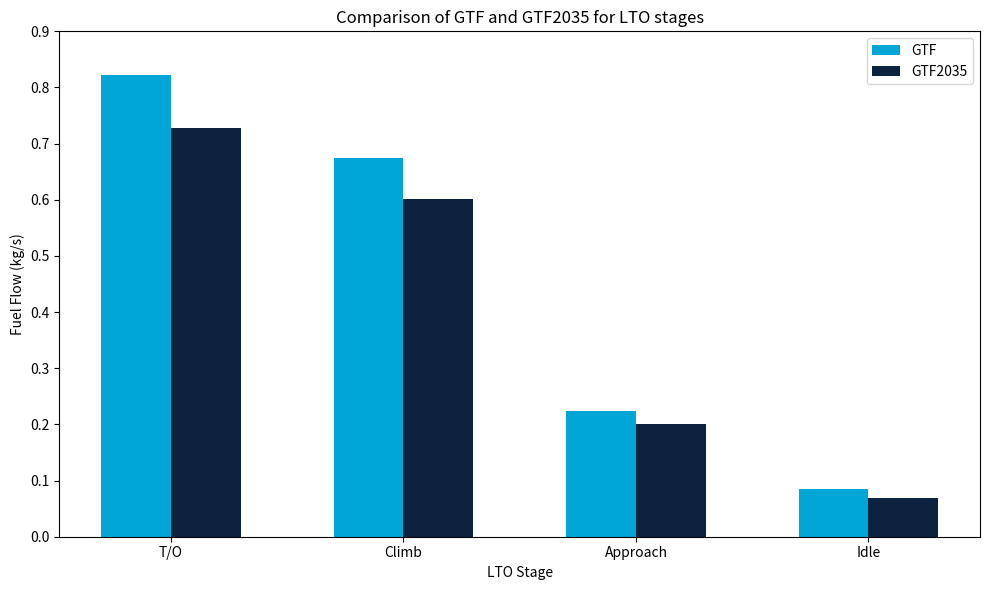

Recreate this plot in Python. (Note: this script raises an exception after producing the figure.)
import pandas as pd
import matplotlib.pyplot as plt

# Data
data = {
    "Stage": ["T/O", "Climb", "Approach", "Idle"],
    "GTF": [0.8218, 0.6745, 0.2243, 0.0848],
    "GTF2035": [0.7285, 0.6021, 0.2012, 0.0693],
}

# Create a DataFrame
df = pd.DataFrame(data)
df['% diff'] = ((df['GTF2035'] - df['GTF'])/df['GTF'])*100
# Adjusting the plot to make fuel flow bars smaller, let all three bars touch, and center x-axis labels
fig, ax1 = plt.subplots(figsize=(10, 6))

bar_width = 0.3
x = range(len(df["Stage"]))

# Plot ICAO and GasTurb fuel flows
ax1.bar(x, df["GTF"], width=bar_width, label="GTF", align='center', color='#00A6D6')
ax1.bar([p + bar_width for p in x], df["GTF2035"], width=bar_width, label="GTF2035", align='center', color='#0C2340')
ax1.set_xlabel("LTO Stage")
ax1.set_ylabel("Fuel Flow (kg/s)")
ax1.set_xticks([p + bar_width / 2 for p in x])
ax1.set_xticklabels(df["Stage"])
ax1.set_ylim(0, 0.9)
ax1.legend(loc='upper right')

# # Add percentage difference bars to the second axis
# ax2 = ax1.twinx()
# ax2.bar([p + bar_width for p in x], df["% diff"], width=bar_width, label="% Difference", color='#BFBFBF', alpha=0.6)
# ax2.set_ylabel("Percentage Difference (%)")
# ax2.set_ylim(-2, 9)  # Secondary axis now has its own independent scale
# ax2.axhline(0, color='gray', linestyle='--', linewidth=0.8)  # Align zero lines
# ax2.legend(loc='upper right')

# Add title and layout adjustments
plt.title("Comparison of GTF and GTF2035 for LTO stages")
plt.tight_layout()
plt.savefig(f'figures/powerpoint/gtf_2035_lto.png', format='png')